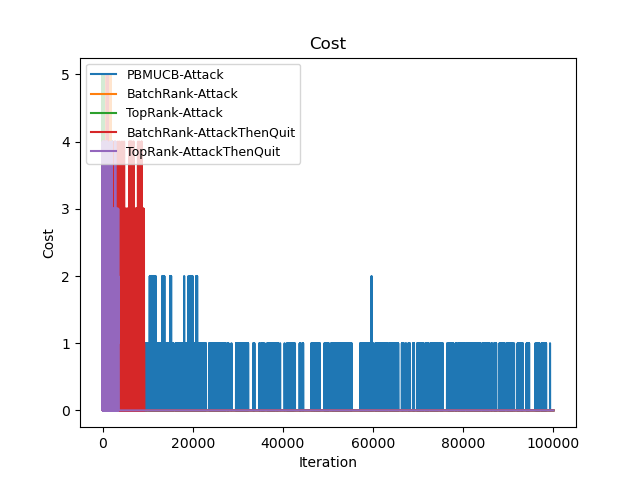

Data behind this chart, as committed beside it:
Time(Iteration), PBMUCB-Attack, BatchRank-Attack, TopRank-Attack, BatchRank-AttackThenQuit, TopRank-AttackThenQuit
0, 4, 4, 5, 2, 1
1, 8, 8, 9, 4, 2
2, 13, 13, 14, 5, 2
3, 18, 18, 18, 7, 3
4, 23, 23, 22, 9, 4
5, 28, 28, 25, 9, 6
6, 33, 33, 30, 9, 6
7, 37, 37, 35, 10, 8
8, 41, 41, 39, 12, 10
9, 45, 45, 43, 13, 10
10, 49, 49, 47, 14, 10
11, 53, 53, 52, 17, 11
12, 57, 58, 57, 18, 13
13, 61, 63, 62, 20, 13
14, 65, 68, 66, 20, 14
15, 69, 73, 70, 21, 17
16, 73, 78, 75, 21, 19
17, 77, 82, 80, 23, 19
18, 81, 86, 84, 26, 21
19, 85, 90, 88, 29, 24
20, 89, 94, 92, 31, 26
21, 93, 98, 97, 32, 27
22, 97, 103, 102, 33, 29
23, 101, 108, 106, 36, 29
24, 105, 113, 111, 37, 32
25, 109, 118, 116, 39, 33
26, 113, 123, 121, 41, 33
27, 117, 127, 126, 41, 35
28, 121, 131, 130, 42, 35
29, 125, 135, 135, 43, 38
30, 129, 139, 140, 44, 40
31, 133, 143, 144, 46, 41
32, 137, 148, 149, 46, 43
33, 141, 153, 154, 50, 45
34, 145, 158, 159, 52, 48
35, 149, 163, 164, 52, 49
36, 153, 168, 168, 54, 50
37, 157, 172, 173, 55, 54
38, 161, 176, 178, 56, 54
39, 165, 180, 182, 58, 55
40, 169, 184, 186, 59, 56
41, 173, 188, 190, 60, 58
42, 177, 193, 194, 60, 59
43, 181, 198, 198, 61, 60
44, 185, 203, 202, 62, 61
45, 189, 208, 207, 63, 62
46, 193, 213, 211, 64, 63
47, 197, 217, 216, 65, 64
48, 201, 221, 221, 67, 64
49, 205, 225, 225, 68, 65
50, 209, 229, 230, 68, 66
51, 212, 233, 235, 69, 69
52, 215, 238, 238, 70, 70
53, 218, 243, 243, 72, 72
54, 222, 248, 247, 72, 73
55, 226, 253, 251, 73, 76
56, 229, 258, 256, 74, 78
57, 232, 262, 261, 76, 78
58, 235, 266, 266, 77, 79
59, 238, 270, 271, 80, 80
... 99,940 more rows
